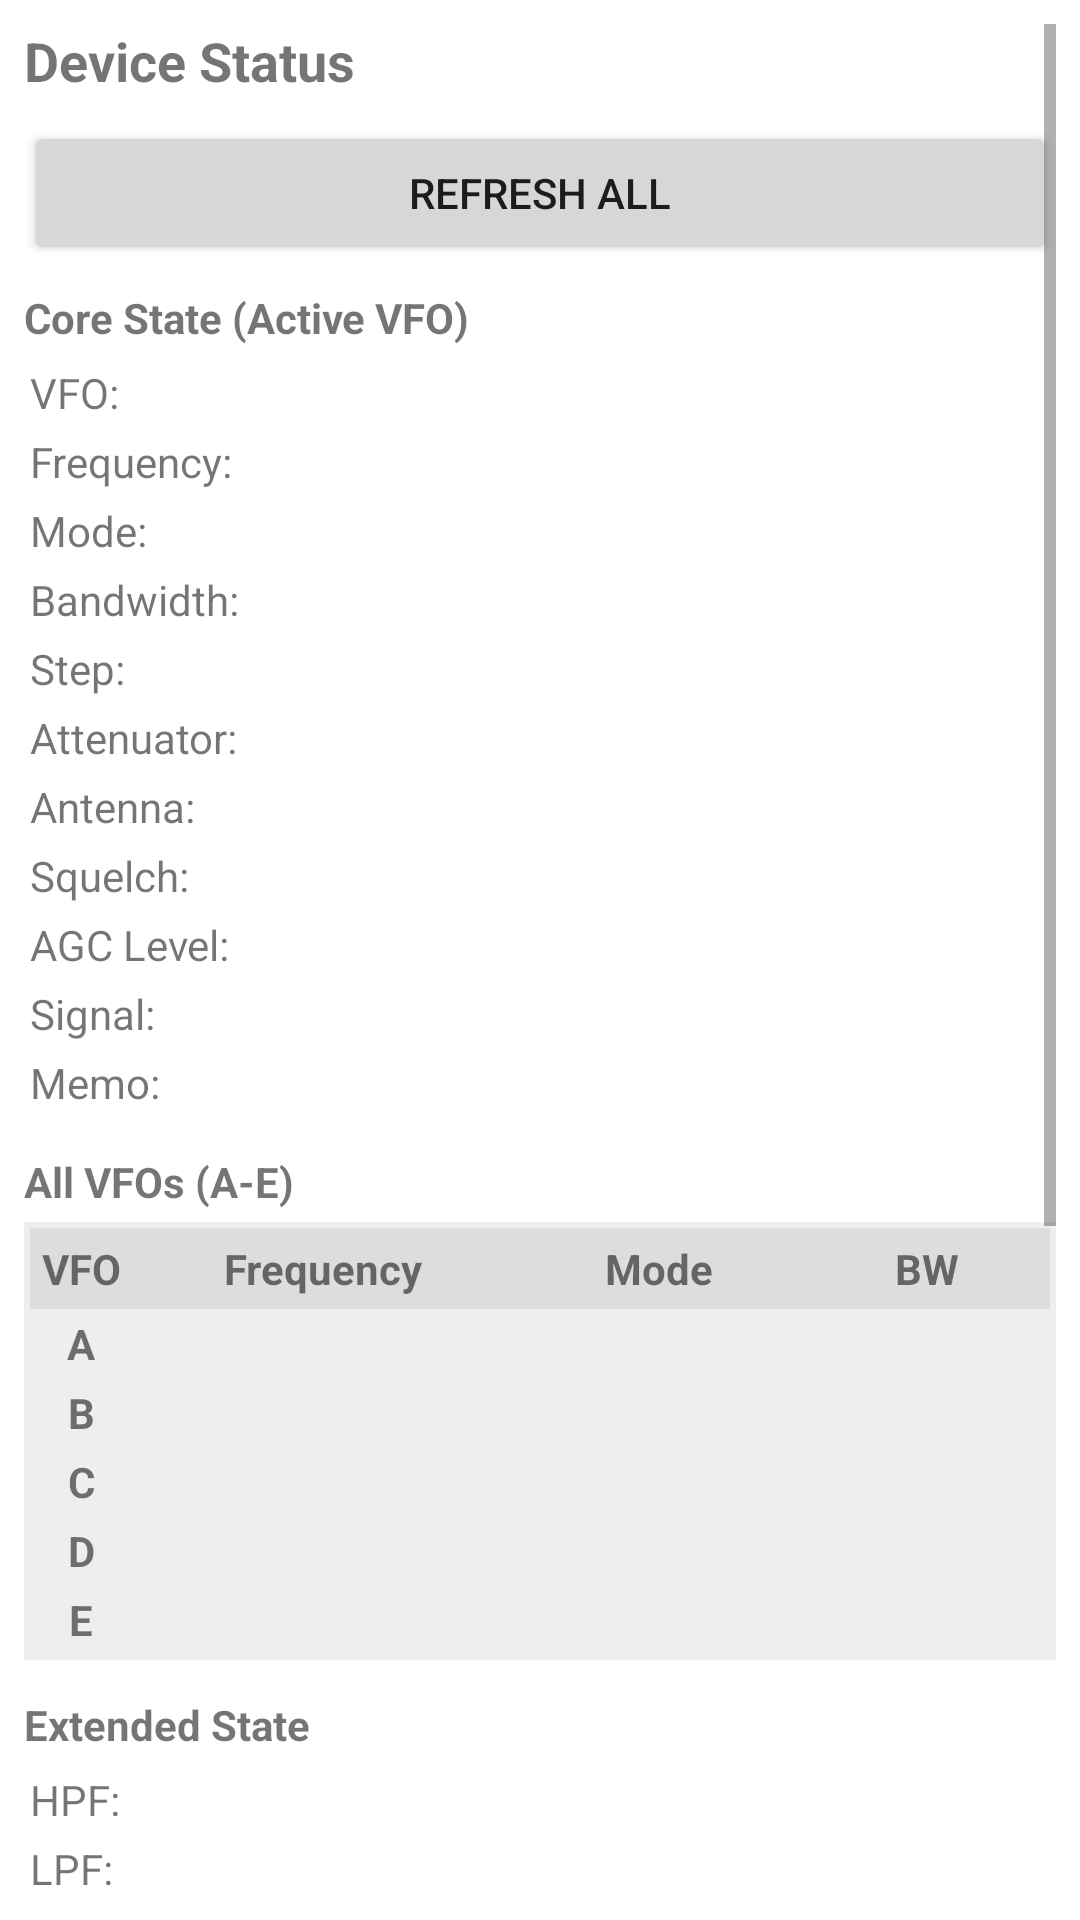

Reconstruct the res/layout file that produces this screen, plus the resources it refers to.
<!-- AndroidManifest.xml: application theme Theme.MaterialComponents.DayNight.NoActionBar -->
<!-- res/layout/activity_device_status.xml -->
<?xml version="1.0" encoding="utf-8"?>
<ScrollView xmlns:android="http://schemas.android.com/apk/res/android"
    android:layout_width="match_parent"
    android:layout_height="match_parent"
    android:padding="8dp">

    <LinearLayout
        android:orientation="vertical"
        android:layout_width="match_parent"
        android:layout_height="wrap_content">

        
        <TextView
            android:layout_width="match_parent"
            android:layout_height="wrap_content"
            android:text="Device Status"
            android:textSize="18sp"
            android:textStyle="bold"
            android:paddingBottom="8dp"/>

        
        <Button
            android:id="@+id/btnRefresh"
            android:layout_width="match_parent"
            android:layout_height="wrap_content"
            android:text="Refresh All"/>

        
        <TextView
            android:layout_width="match_parent"
            android:layout_height="wrap_content"
            android:text="Core State (Active VFO)"
            android:textStyle="bold"
            android:paddingTop="8dp"
            android:paddingBottom="4dp"/>

        <TableLayout
            android:layout_width="match_parent"
            android:layout_height="wrap_content"
            android:stretchColumns="1">

            <TableRow>
                <TextView android:text="VFO:" android:padding="2dp"/>
                <TextView android:id="@+id/tvVfo" android:padding="2dp"/>
            </TableRow>
            <TableRow>
                <TextView android:text="Frequency:" android:padding="2dp"/>
                <TextView android:id="@+id/tvFrequency" android:padding="2dp"/>
            </TableRow>
            <TableRow>
                <TextView android:text="Mode:" android:padding="2dp"/>
                <TextView android:id="@+id/tvMode" android:padding="2dp"/>
            </TableRow>
            <TableRow>
                <TextView android:text="Bandwidth:" android:padding="2dp"/>
                <TextView android:id="@+id/tvBandwidth" android:padding="2dp"/>
            </TableRow>
            <TableRow>
                <TextView android:text="Step:" android:padding="2dp"/>
                <TextView android:id="@+id/tvStep" android:padding="2dp"/>
            </TableRow>
            <TableRow>
                <TextView android:text="Attenuator:" android:padding="2dp"/>
                <TextView android:id="@+id/tvAttenuator" android:padding="2dp"/>
            </TableRow>
            <TableRow>
                <TextView android:text="Antenna:" android:padding="2dp"/>
                <TextView android:id="@+id/tvAntenna" android:padding="2dp"/>
            </TableRow>
            <TableRow>
                <TextView android:text="Squelch:" android:padding="2dp"/>
                <TextView android:id="@+id/tvSquelch" android:padding="2dp"/>
            </TableRow>
            <TableRow>
                <TextView android:text="AGC Level:" android:padding="2dp"/>
                <TextView android:id="@+id/tvAgcLevel" android:padding="2dp"/>
            </TableRow>
            <TableRow>
                <TextView android:text="Signal:" android:padding="2dp"/>
                <TextView android:id="@+id/tvSignal" android:padding="2dp"/>
            </TableRow>
            <TableRow>
                <TextView android:text="Memo:" android:padding="2dp"/>
                <TextView android:id="@+id/tvMemo" android:padding="2dp"/>
            </TableRow>
        </TableLayout>

        
        <TextView
            android:layout_width="match_parent"
            android:layout_height="wrap_content"
            android:text="All VFOs (A-E)"
            android:textStyle="bold"
            android:paddingTop="12dp"
            android:paddingBottom="4dp"/>

        <TableLayout
            android:layout_width="match_parent"
            android:layout_height="wrap_content"
            android:stretchColumns="1,2,3"
            android:background="#ffeeeeee"
            android:padding="2dp">

            
            <TableRow android:background="#ffdddddd">
                <TextView android:text="VFO" android:textStyle="bold" android:gravity="center" android:padding="4dp"/>
                <TextView android:text="Frequency" android:textStyle="bold" android:gravity="center" android:padding="4dp"/>
                <TextView android:text="Mode" android:textStyle="bold" android:gravity="center" android:padding="4dp"/>
                <TextView android:text="BW" android:textStyle="bold" android:gravity="center" android:padding="4dp"/>
            </TableRow>

            
            <TableRow>
                <TextView android:id="@+id/tvVfoA_id" android:text="A" android:textStyle="bold" android:gravity="center" android:padding="2dp"/>
                <TextView android:id="@+id/tvVfoA_freq" android:gravity="center" android:padding="2dp"/>
                <TextView android:id="@+id/tvVfoA_mode" android:gravity="center" android:padding="2dp"/>
                <TextView android:id="@+id/tvVfoA_bw" android:gravity="center" android:padding="2dp"/>
            </TableRow>

            
            <TableRow>
                <TextView android:text="B" android:textStyle="bold" android:gravity="center" android:padding="2dp"/>
                <TextView android:id="@+id/tvVfoB_freq" android:gravity="center" android:padding="2dp"/>
                <TextView android:id="@+id/tvVfoB_mode" android:gravity="center" android:padding="2dp"/>
                <TextView android:id="@+id/tvVfoB_bw" android:gravity="center" android:padding="2dp"/>
            </TableRow>

            
            <TableRow>
                <TextView android:text="C" android:textStyle="bold" android:gravity="center" android:padding="2dp"/>
                <TextView android:id="@+id/tvVfoC_freq" android:gravity="center" android:padding="2dp"/>
                <TextView android:id="@+id/tvVfoC_mode" android:gravity="center" android:padding="2dp"/>
                <TextView android:id="@+id/tvVfoC_bw" android:gravity="center" android:padding="2dp"/>
            </TableRow>

            
            <TableRow>
                <TextView android:text="D" android:textStyle="bold" android:gravity="center" android:padding="2dp"/>
                <TextView android:id="@+id/tvVfoD_freq" android:gravity="center" android:padding="2dp"/>
                <TextView android:id="@+id/tvVfoD_mode" android:gravity="center" android:padding="2dp"/>
                <TextView android:id="@+id/tvVfoD_bw" android:gravity="center" android:padding="2dp"/>
            </TableRow>

            
            <TableRow>
                <TextView android:text="E" android:textStyle="bold" android:gravity="center" android:padding="2dp"/>
                <TextView android:id="@+id/tvVfoE_freq" android:gravity="center" android:padding="2dp"/>
                <TextView android:id="@+id/tvVfoE_mode" android:gravity="center" android:padding="2dp"/>
                <TextView android:id="@+id/tvVfoE_bw" android:gravity="center" android:padding="2dp"/>
            </TableRow>
        </TableLayout>

        
        <TextView
            android:layout_width="match_parent"
            android:layout_height="wrap_content"
            android:text="Extended State"
            android:textStyle="bold"
            android:paddingTop="12dp"
            android:paddingBottom="4dp"/>

        <TableLayout
            android:layout_width="match_parent"
            android:layout_height="wrap_content"
            android:stretchColumns="1">

            <TableRow>
                <TextView android:text="HPF:" android:padding="2dp"/>
                <TextView android:id="@+id/tvHpf" android:padding="2dp"/>
            </TableRow>
            <TableRow>
                <TextView android:text="LPF:" android:padding="2dp"/>
                <TextView android:id="@+id/tvLpf" android:padding="2dp"/>
            </TableRow>
            <TableRow>
                <TextView android:text="CW Pitch:" android:padding="2dp"/>
                <TextView android:id="@+id/tvCwPitch" android:padding="2dp"/>
            </TableRow>
            <TableRow>
                <TextView android:text="De-emphasis:" android:padding="2dp"/>
                <TextView android:id="@+id/tvDeEmphasis" android:padding="2dp"/>
            </TableRow>
            <TableRow>
                <TextView android:text="Tune Select:" android:padding="2dp"/>
                <TextView android:id="@+id/tvTuneSelect" android:padding="2dp"/>
            </TableRow>
            <TableRow>
                <TextView android:text="Level-SQ:" android:padding="2dp"/>
                <TextView android:id="@+id/tvLevelSq" android:padding="2dp"/>
            </TableRow>
            <TableRow>
                <TextView android:text="Voice Level:" android:padding="2dp"/>
                <TextView android:id="@+id/tvVoiceLevel" android:padding="2dp"/>
            </TableRow>
            <TableRow>
                <TextView android:text="Delay Time:" android:padding="2dp"/>
                <TextView android:id="@+id/tvDelayTime" android:padding="2dp"/>
            </TableRow>
            <TableRow>
                <TextView android:text="Cyber-Scan:" android:padding="2dp"/>
                <TextView android:id="@+id/tvCyberScan" android:padding="2dp"/>
            </TableRow>
            <TableRow>
                <TextView android:text="Manual Tune:" android:padding="2dp"/>
                <TextView android:id="@+id/tvManualTune" android:padding="2dp"/>
            </TableRow>
            <TableRow>
                <TextView android:text="Firmware:" android:padding="2dp"/>
                <TextView android:id="@+id/tvFirmware" android:padding="2dp"/>
            </TableRow>
        </TableLayout>

        
        <TextView
            android:layout_width="match_parent"
            android:layout_height="wrap_content"
            android:text="Memory Banks"
            android:textStyle="bold"
            android:paddingTop="12dp"
            android:paddingBottom="4dp"/>

        <LinearLayout
            android:id="@+id/layoutMemoryBanks"
            android:orientation="vertical"
            android:layout_width="match_parent"
            android:layout_height="wrap_content"
            android:background="#ffeeeeee"
            android:padding="4dp"/>

        
        <TextView
            android:layout_width="match_parent"
            android:layout_height="wrap_content"
            android:text="Status"
            android:textStyle="bold"
            android:paddingTop="12dp"
            android:paddingBottom="4dp"/>

        <TableLayout
            android:layout_width="match_parent"
            android:layout_height="wrap_content"
            android:stretchColumns="1">

            <TableRow>
                <TextView android:text="Remote Mode:" android:padding="2dp"/>
                <TextView android:id="@+id/tvRemoteMode" android:padding="2dp"/>
            </TableRow>
            <TableRow>
                <TextView android:text="Busy:" android:padding="2dp"/>
                <TextView android:id="@+id/tvBusy" android:padding="2dp"/>
            </TableRow>
        </TableLayout>

        
        <TextView
            android:id="@+id/tvLastUpdate"
            android:layout_width="match_parent"
            android:layout_height="wrap_content"
            android:text="Last update: --"
            android:paddingTop="12dp"
            android:gravity="center"
            android:textStyle="italic"/>

    </LinearLayout>
</ScrollView>
<!-- resources referenced by this layout -->
<resources>

</resources>
